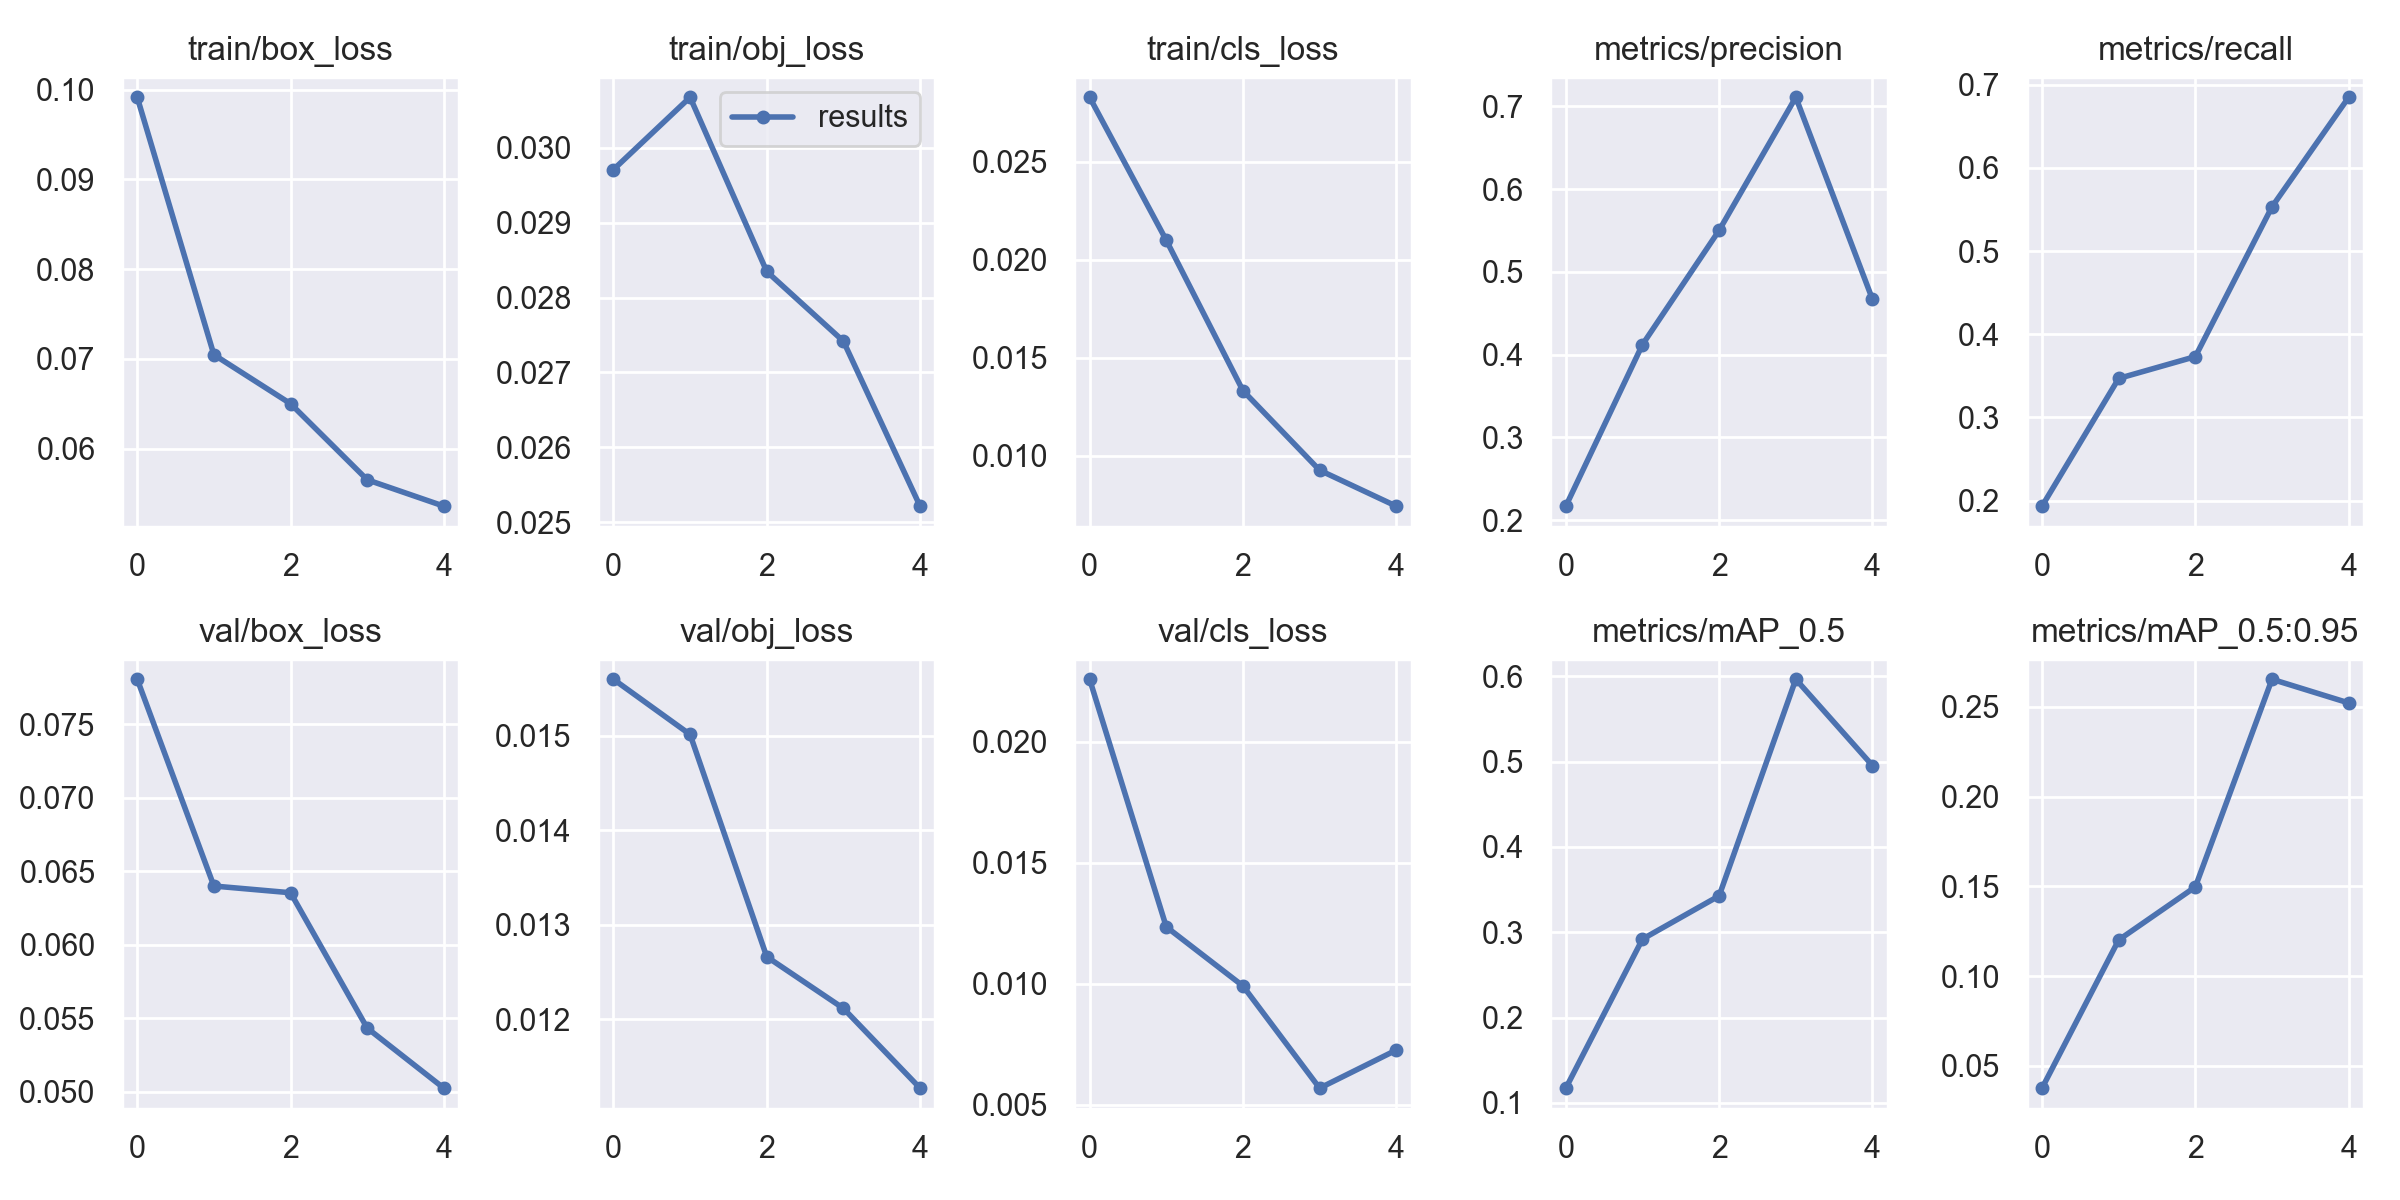

Values plotted in this chart, from the file beside it:
epoch, train/box_loss, train/obj_loss, train/cls_loss, metrics/precision, metrics/recall, metrics/mAP_0.5, metrics/mAP_0.5:0.95, val/box_loss, val/obj_loss, val/cls_loss, x/lr0, x/lr1, x/lr2
0, 0.09914, 0.02971, 0.02829, 0.217, 0.1933, 0.1173, 0.03752, 0.07807, 0.0156, 0.02257, 0.07073, 0.003252, 0.003252
1, 0.07047, 0.03067, 0.02099, 0.4122, 0.3469, 0.292, 0.1201, 0.06401, 0.01501, 0.01235, 0.03943, 0.005281, 0.005281
2, 0.06501, 0.02835, 0.01332, 0.5503, 0.3731, 0.3427, 0.1496, 0.06355, 0.01266, 0.009907, 0.006804, 0.005991, 0.005991
3, 0.05654, 0.02742, 0.009259, 0.711, 0.5532, 0.5965, 0.2653, 0.05434, 0.01212, 0.005685, 0.00406, 0.00406, 0.00406
4, 0.0536, 0.02522, 0.007425, 0.4669, 0.6849, 0.4953, 0.2521, 0.05025, 0.01127, 0.007258, 0.00406, 0.00406, 0.00406
